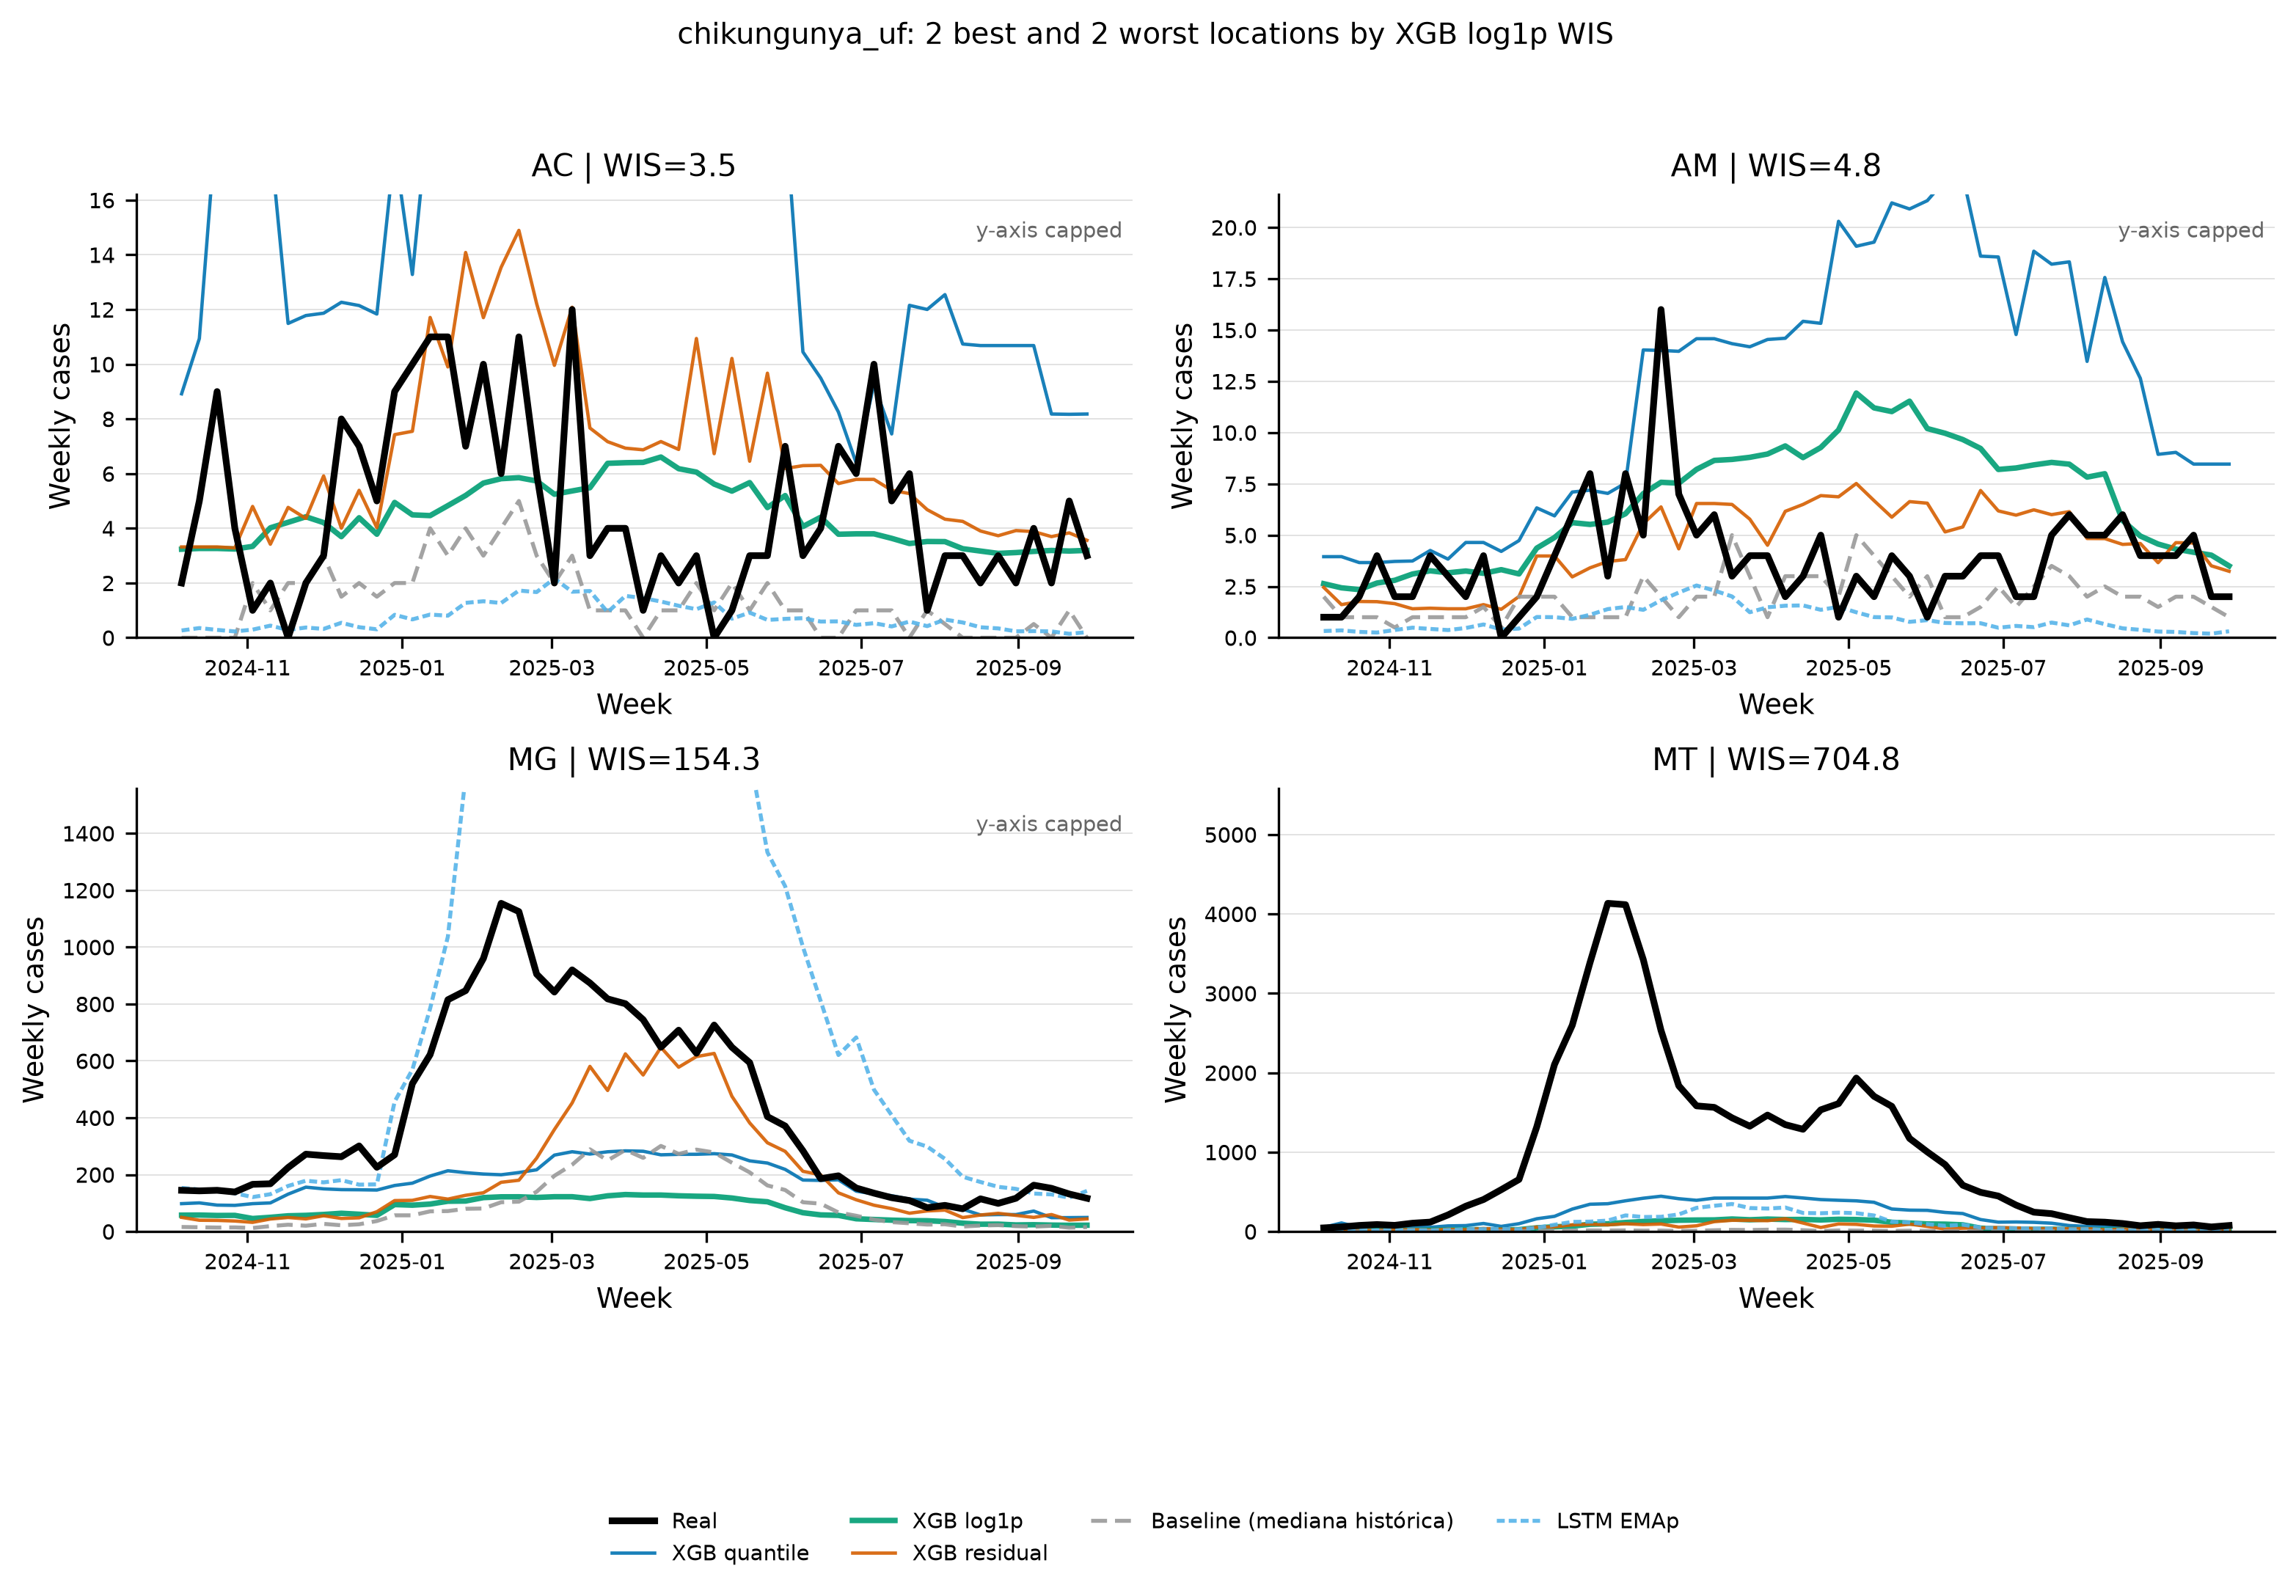

The file beside this chart, header and first rows:
location_code, location, wis, selection_model
12, AC, 3.535, xgb_quantile_log1p
13, AM, 4.821, xgb_quantile_log1p
31, MG, 154.3, xgb_quantile_log1p
51, MT, 704.8, xgb_quantile_log1p
